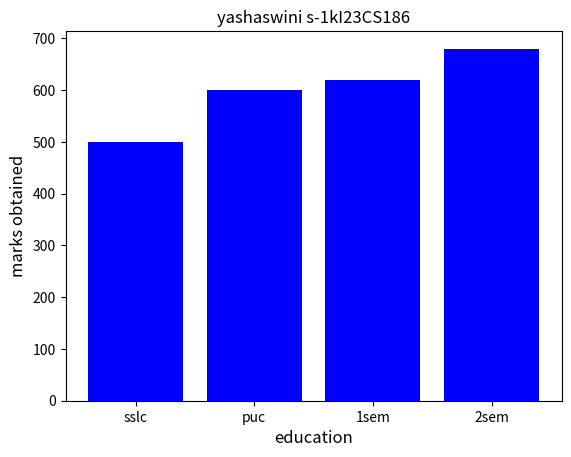

This figure's Python source:
import matplotlib.pyplot as plt
std=['sslc','puc','1sem','2sem']
values=[500,600,620,680]
plt.bar(std,values,color='blue')
plt.xlabel("education",fontsize=12)
plt.ylabel("marks obtained",fontsize=12)
plt.title("yashaswini s-1kI23CS186")
plt.show()
